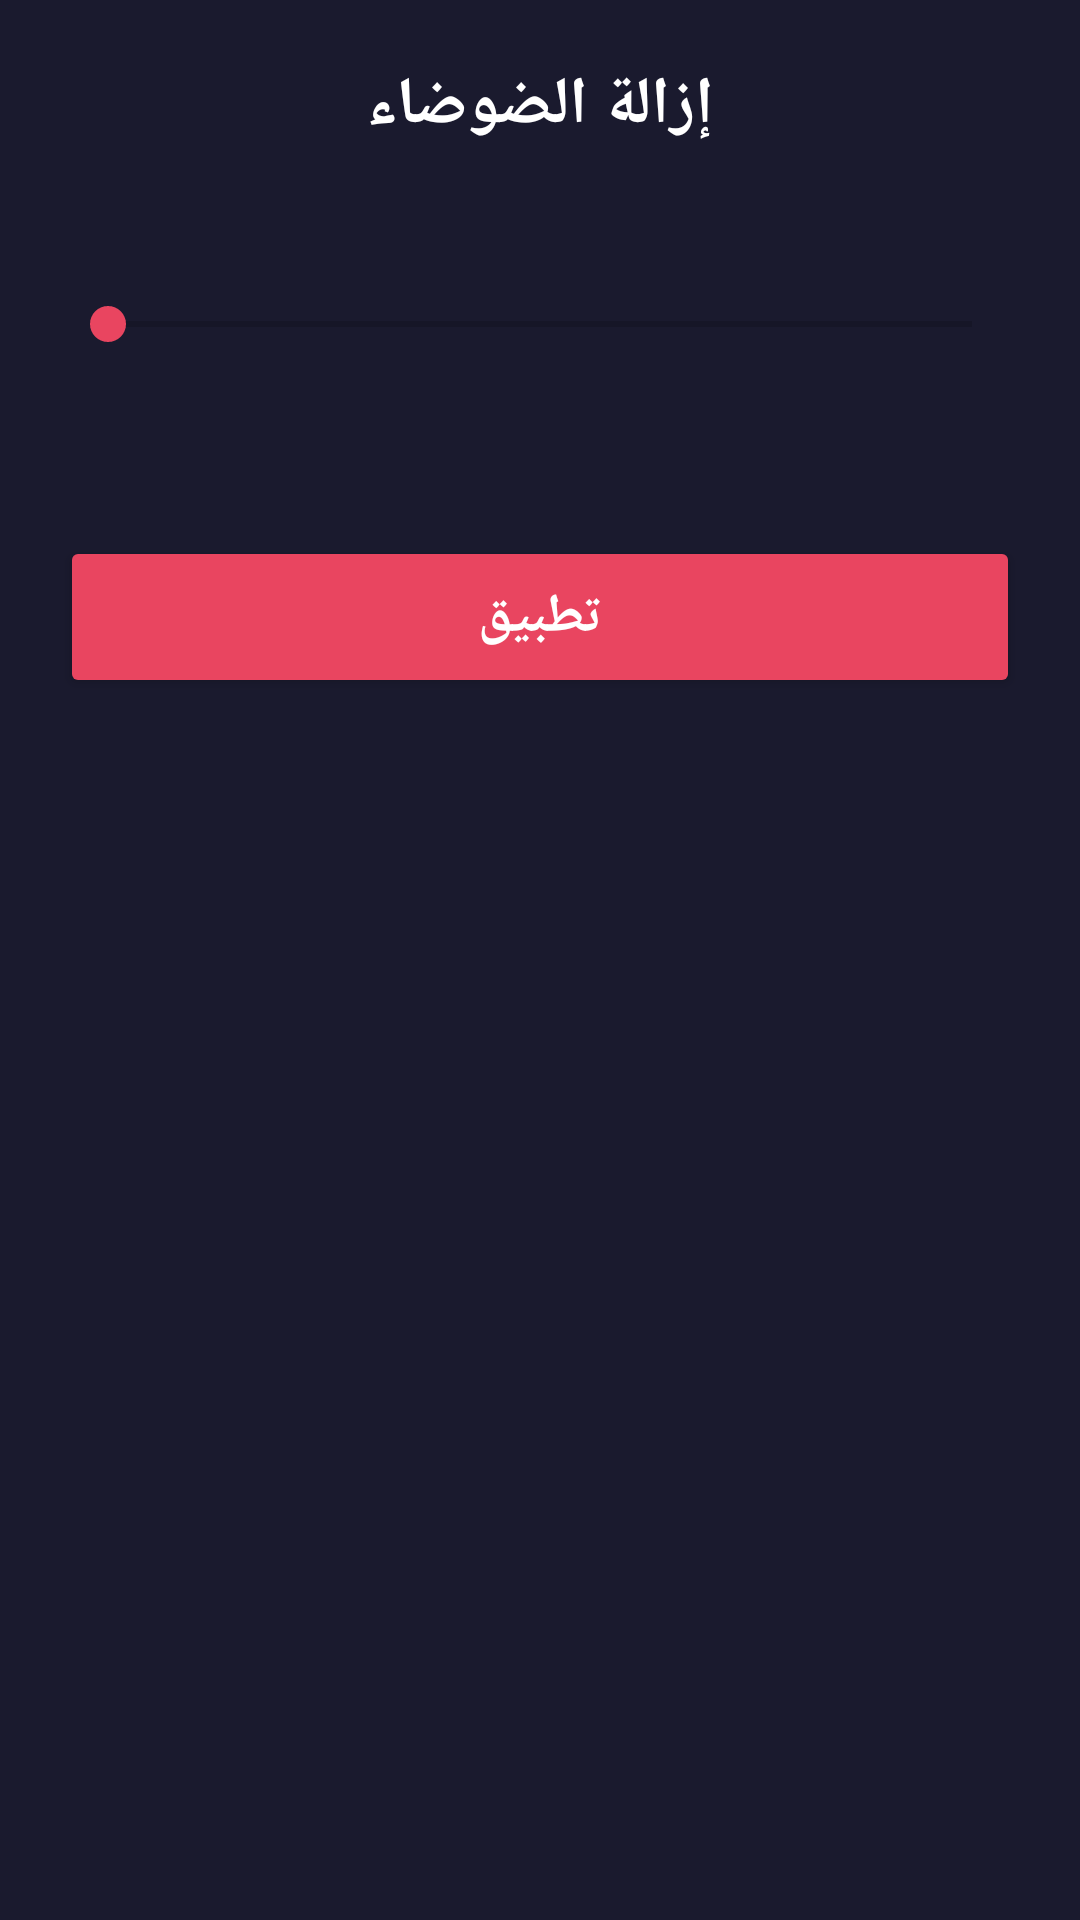

Produce the Android XML layout that renders to this screen, including the resource entries it uses.
<!-- AndroidManifest.xml: application theme Theme.AudioCutter -->
<!-- res/layout/activity_noise_reduction.xml -->
<?xml version="1.0" encoding="utf-8"?>
<ScrollView xmlns:android="http://schemas.android.com/apk/res/android"
    android:layout_width="match_parent"
    android:layout_height="match_parent"
    android:fillViewport="true"
    android:background="@color/primary_dark"
    android:fitsSystemWindows="true">

    <LinearLayout
        android:layout_width="match_parent"
        android:layout_height="wrap_content"
        android:orientation="vertical"
        android:padding="20dp">

        <TextView
            android:layout_width="match_parent"
            android:layout_height="wrap_content"
            android:text="إزالة الضوضاء"
            android:textColor="@color/text_white"
            android:textStyle="bold"
            android:textSize="22sp"
            android:gravity="center"
            android:layout_marginBottom="6dp" />

        <TextView
            android:id="@+id/tvNoiseFileName"
            android:layout_width="match_parent"
            android:layout_height="wrap_content"
            android:textColor="@color/text_white"
            android:textSize="14sp"
            android:maxLines="2"
            android:ellipsize="middle"
            android:layout_marginBottom="24dp" />

        <SeekBar
            android:id="@+id/seekBarNoiseLevel"
            android:layout_width="match_parent"
            android:layout_height="wrap_content"
            android:max="3"
            android:progress="0"
            android:progressTint="@color/accent_color"
            android:thumbTint="@color/accent_color"
            android:layout_marginBottom="28dp" />

        <ProgressBar
            android:id="@+id/noiseProgressBar"
            android:layout_width="match_parent"
            android:layout_height="wrap_content"
            android:visibility="gone"
            android:layout_marginBottom="8dp" />

        <TextView
            android:id="@+id/tvNoiseStatus"
            android:layout_width="match_parent"
            android:layout_height="wrap_content"
            android:textColor="#B8C1D9"
            android:textSize="13sp"
            android:gravity="center"
            android:layout_marginBottom="16dp" />

        <Button
            android:id="@+id/btnNoiseApply"
            android:layout_width="match_parent"
            android:layout_height="54dp"
            android:text="تطبيق"
            android:textSize="18sp"
            android:textColor="@color/text_white"
            android:backgroundTint="@color/accent_color"
            android:textAllCaps="false"
            android:textStyle="bold"
            android:insetTop="0dp"
            android:insetBottom="0dp" />

        <LinearLayout
            android:id="@+id/layoutNoiseResultButtons"
            android:layout_width="match_parent"
            android:layout_height="wrap_content"
            android:orientation="vertical"
            android:visibility="gone"
            android:layout_marginTop="16dp">

            <Button
                android:id="@+id/btnNoisePlayPause"
                android:layout_width="match_parent"
                android:layout_height="54dp"
                android:text="تشغيل النتيجة"
                android:textSize="16sp"
                android:textColor="@color/text_white"
                android:backgroundTint="#1565C0"
                android:textAllCaps="false"
                android:insetTop="0dp"
                android:insetBottom="0dp"
                android:layout_marginBottom="10dp" />

            <Button
                android:id="@+id/btnNoiseUndo"
                android:layout_width="match_parent"
                android:layout_height="54dp"
                android:text="تراجع عن العملية"
                android:textSize="16sp"
                android:textColor="@color/text_white"
                android:backgroundTint="#B71C1C"
                android:textAllCaps="false"
                android:insetTop="0dp"
                android:insetBottom="0dp"
                android:layout_marginBottom="10dp" />

            <Button
                android:id="@+id/btnNoiseSave"
                android:layout_width="match_parent"
                android:layout_height="54dp"
                android:text="@string/silence_save"
                android:textSize="16sp"
                android:textColor="@color/text_white"
                android:backgroundTint="#2E7D32"
                android:textAllCaps="false"
                android:insetTop="0dp"
                android:insetBottom="0dp" />

        </LinearLayout>

    </LinearLayout>
</ScrollView>
<!-- resources referenced by this layout -->
<resources>
  <color name="accent_color">#E94560</color>
  <color name="primary_dark">#1A1A2E</color>
  <color name="text_white">#FFFFFF</color>
  <string name="silence_save">حفظ الملف المعالج</string>
  <style name="Theme.AudioCutter" parent="Theme.AppCompat.DayNight.NoActionBar">
          <item name="colorPrimary">@color/primary_dark</item>
          <item name="colorPrimaryDark">@color/primary_light</item>
          <item name="colorAccent">@color/accent_color</item>
          <item name="android:statusBarColor">@color/primary_dark</item>
      </style>
  <color name="primary_light">#16213E</color>
</resources>
